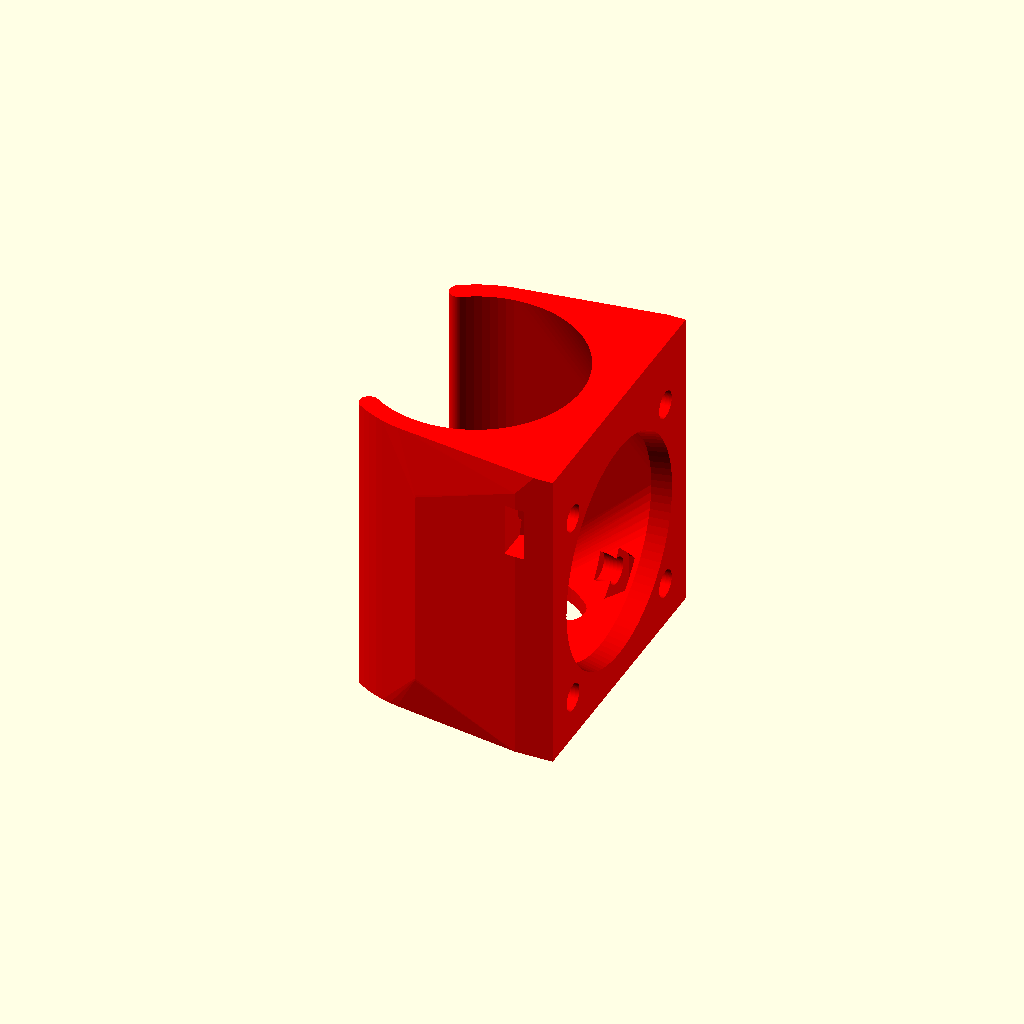
Cell 1 — every parameter at its default value.
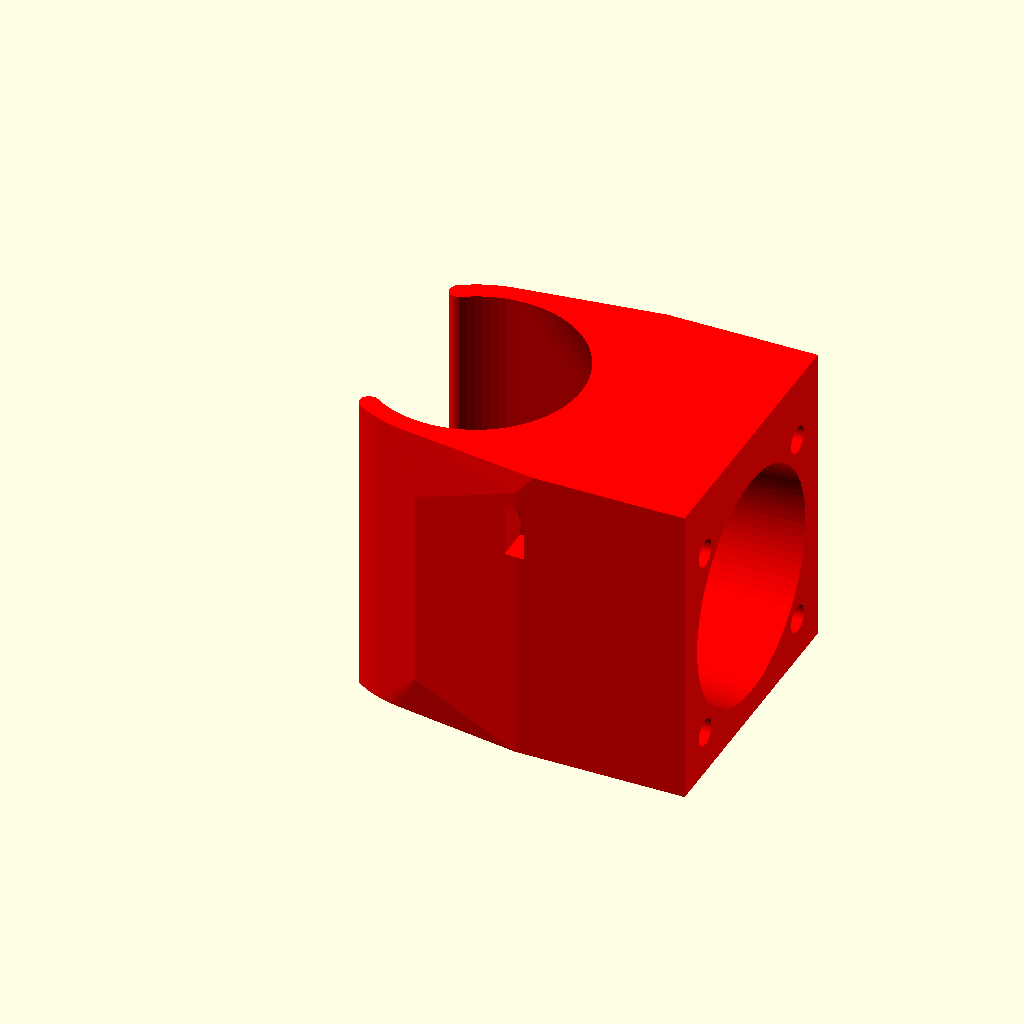
Cell 2: ffsl = 32 (everything else at default).
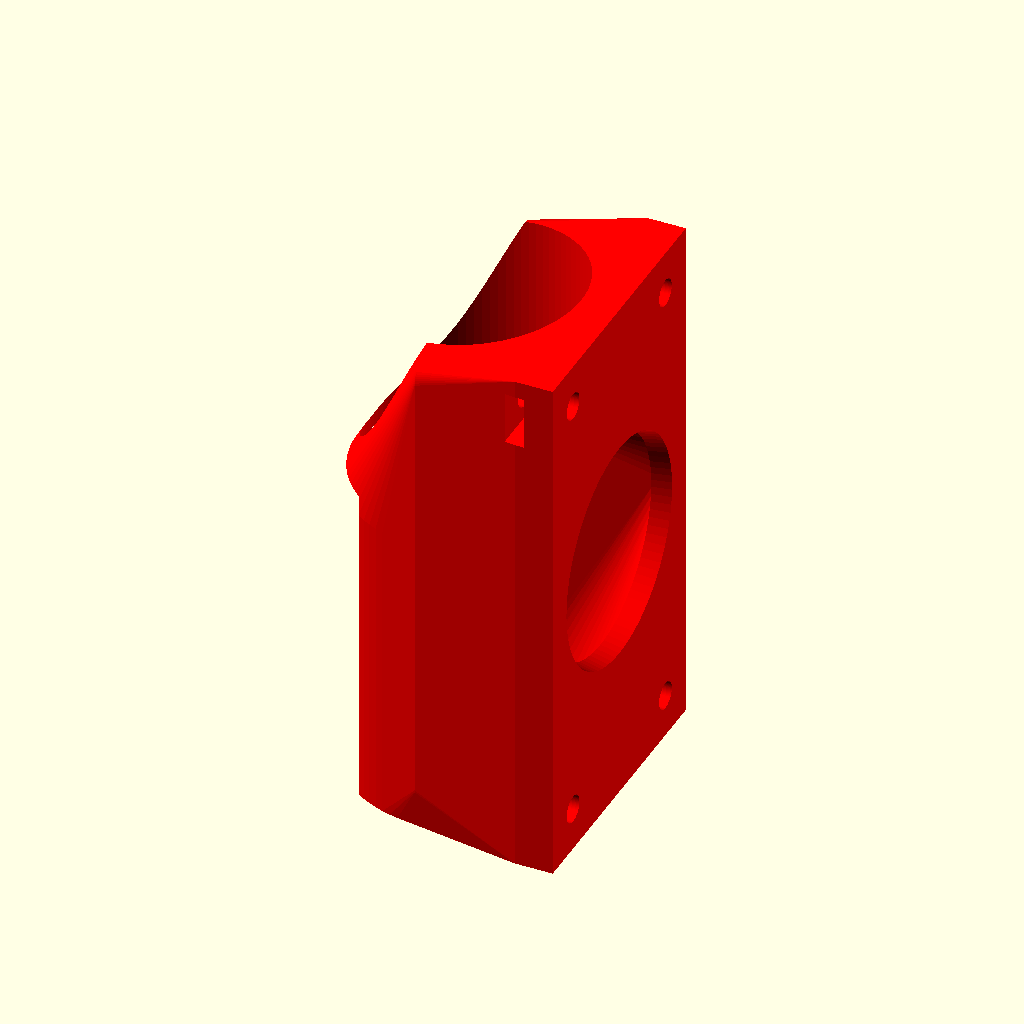
Cell 3: xv = 60 (everything else at default).
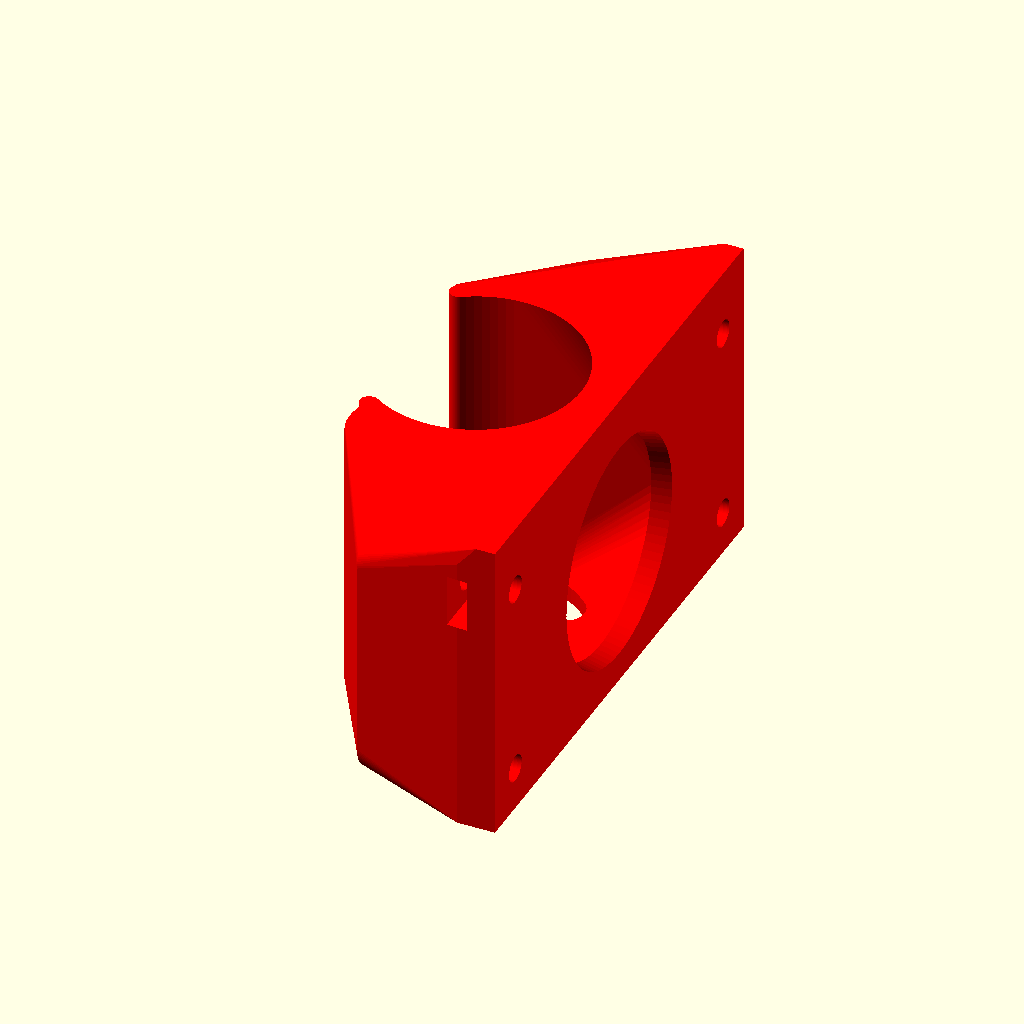
Cell 4: yv = 60 (everything else at default).
One fixed orthographic camera (rotation 55°, 0°, 25°; colour scheme Cornfield) for every cell.
Source of the model, scadFiles/769025/1326751.scad:
/*customizable_fan_shroud.scad 

Copyright (C) 2015 Andrés Cabrera

Águilas (Spain),(local city info in: http://www.spain.info/en/que-quieres/ciudades-pueblos/otros-destinos/aguilas.html)



ORIGINAL THINGS:

http://www.thingiverse.com/thing:94086

and a lot of more designs this thing you can find on Thingiverse

http://www.thingiverse.com/search/page:3?q=Fan+Shroud&sa=             



This program is free software;  you can redistribute and/or modify it under the terms of the GNU General Public License as published by the Free Software Foundation;  either version 2 of the License, or (at your option) any later version.



This program is distributed in the hope that it will be useful, but WITHOUT ANY WARRANTY;  without even the implied warranty of MERCHANTABILITY or FITNESS FOR A PARTICULAR PURPOSE.  See the GNU General Public License for more details.



You should have received a copy of the GNU General Public License along with this program;  if not, contact Free Software Foundation, Inc., 51 Franklin Street, Fifth Floor, Boston, MA 02110-1301, USA.



This item is designed for a J-head full metal type, as you can see from the following website:(http://es.aliexpress.com/item/All-Metal-short-distance-J-head-hotend-for-3D-Printer-bowden-extruder-RepRap-MakerBot-Kossel-Delta/1849267580.html?recommendVersion=1) and you can customize it for use with 25*25 mm, 30*30 mm or 35*35 mm fan, and different measures of the hot end.

In new versión 2.0,  fixes some printing problem, now it´s easy to print and you can use 40x40 mm fans or larger dimensions. it´s very important not use fans that his "y" dimension are longer than total extruder height included the extruder nozzle and heat block heights*/

//

//                       ***** CUSTOMICE VARIALBES*****

//

//    ***************************BUILDING OPTIONS***************************  

//

top_face="OPEN";/* finish top side: top_face="OPEN" => open top face

                   finish top side: top_face="BLIND" => blind top face  */

nuts="YES";     /* fan, fastening with screws and nuts:  nuts="YES"

                   fan, fastening only with screws:  nuts="NO" */

ffsl=16;         // fastening fan screws length(you need use, almoust screw with length >= 1.5*"zv" fan housing, length "z" (thinckness mm)  

//

//    *********************************DIMENSION******************************** 

                  

                                    //FAN MEASURES//

//

xv=30.00;      // fan housing, length "x" ( whidit)  

yv=30.00;      // fan housing, length "y" ( heightmm) 

zv=10.10;      // fan housing, length "z" (thinckness mm) 

dto_1=3.0;    // Diameter of the screws   ( M2.5 = 2.50;  M3 = 3.00)

dtu_1=6.10;    // Maximum diameter locknut ( M2.5 = 5.45;  M3 = 6.10)

ets_1=2.15;    // Thickness locknut        ( M2.5 = 2.00;  M3 = 2.15)

tl=.30;        // Tolerance for screws and nuts (approx. 0.25 ≤ tl ≤ 0.30 )

dav=28.40;     // fan blades, maximum diameter

angt=115;      // Opening angle of the air outlet nozzle (between 100 - 130 degree)

angb=70;       // top clamp, bezel angle (between 40 - 90 degree,)(90 => without bezel)

//

/* Wall thickness of  mounting hole of fan frame  , distance from the inside face to  external  face from frame in direction "x" and "y" of the sides thereof. */  

//

epx=1.35;     // Wall thickness from "x" face

epy=1.35;     // Wall thickness from "y" face

//                              

//                        EXTRUDER MEASURES  (heat shink zone)

//

dbc=24.95;     // Diameter body cooler(heat shink) (Ø fins)

hcr=35.35;     // heat shink body height (fin area to the top slot)

dgce=9.10;     // diameter trhroat of the extruder. Slot located above the uppermost fin

hte=2.30;     // height throat of the extruder (height of the Slot)

grp=hte;      // Desired thickness think wall("hgcr"variable value or highter)

//

//                              //Ends measures //

// 

//                       HIDDEN VARIABLES (DON'T CHANGE IT)

//

hgcr=hte-tl;                 // height throat of the extruder less tolerance

dtor=dto_1+tl;               // Diameter of screws  plus tolerance

dtu=dtu_1+tl;                // Maximum diameter of the nut plus tolerance

ets=ets_1+tl;                // Thickness locknut plus tolerance

rtor=dtor/2;                 // Radius of the fan fastening screws

sprv=ffsl-(zv+1.5*grp+ets);  // Separation between the heat sink and fan(mm)

dcr=dbc+2*tl;                // Diameter of the heat sink (Ø fins) plus tolerance

rcr=dcr/2;                   // Radius of the heat sink

rgcr=dgce/2;                 // Radius of the trhroat of the extruder

rtu=dtu/2;                   // Radius of the locknut

ventilador=[xv,yv,grp];      // Fan body(frame)

//pi=3.14159265358979323846; // Pi number

Atp=hcr+hgcr;                // Thing, total height

Dtp=dcr+2*grp;               // Total thickenss (Diameter) of the holder body  

Rtp=Dtp/2;                   // Total radius of the holder body

ejez=Rtp+sprv-grp;           // "z" coordinate,  of the thing axis 

//



//

       /* Distances from the center of the fastening screw hole to the outside faces "x" and "y" of the fan */

 //            

deax=rtor+epx;          // "x" distance 

deay=rtor+epy;          // "y" distance 

//



pcv=(Atp-hgcr)-(hcr/2-yv/2);    // "z" coordinate  fan center

rt=rcr-((rcr-(rgcr+hgcr))/2);   // Radius of the nozzle

rtp=hgcr/2;                     // Radius of the small nozzle ends

rtt=rcr-rt;                     // Radius of the big nozzle ends

rttext=Rtp-grp/2;               // Radius of the big external ends

rltt=rgcr+hgcr/2;               // Position radius of the small nozzle ends

ang=angt/2;                     // half angle of nozzle hole

rmin= rgcr;

rmax=rgcr+(rgcr*tan(90-angb));

//

//                  coordinates from screws 



xt=xv/2-deax;                 // x coord. 

yt=yv/2-deay;                 // y coord. 

zt=ffsl-(1.5*grp+ets);        // z coord. 

xcoord=(rcr-(rgcr+hgcr))*cos(45)/2+(rgcr+hgcr)*cos(45);// "x" coordinate of big ends

ycoord=(rcr-(rgcr+hgcr))*sin(45)/2+(rgcr+hgcr)*sin(45);// "y" coordinate of big ends

incr=Atp-(xv+2*grp);

pincr=sqrt(incr*incr);

                           //coordenada terminaciones redondas

        //exteriores

    terexx=(xv/2+grp)+grp;

    terexy=cos(90-ang)*(Rtp);

    terexz=(sin(90-ang)+1)*(Rtp);

    //ajuste terminaciones redondas exgteriores

    iexy=cos(90-ang)*(grp/2);

    iexz=sin(90-ang)*(grp/2);

        //intermedias

    terimx=((xv/2+grp)+grp);

    terimy=cos(90-ang)*(rgcr+2*grp);

    terimz=(sin(90-ang)*(rgcr+2*grp))+Rtp;

    //ajuste terminaciones redondas intermedias

    iimy=cos(90-ang)*(grp);

    iimz=sin(90-ang)*(grp);

        //interiores

    terinx=((xv/2+grp)+grp);

    teriny=cos(90-ang)*(rgcr+grp);

    terinz=(sin(90-ang)*(rgcr+grp))+Rtp;

    //ajuste terminaciones redondas interiores

    iiny=cos(90-ang)*(grp/2);

    iinz=sin(90-ang)*(grp/2);

        //terminaciones abrazadera

    radio=rgcr+3*grp/2;

    terabx=(xv/2+grp)+grp;

    teraby=cos(135)*radio;

    terabz=sin(135)*radio;

    //ajuste terminaciones abrazadera

    iaby=cos(135)*(Rtp-(5*grp/2+rgcr))/2;

    iabz=sin(135)*(Rtp-(5*grp/2+rgcr))/2;

        //Definición puntos del bisel

    a=0;

    b=0;

    b1=-0.5;

    c=(cos(angb)+1)*rgcr;

    d=rgcr;

    e=hgcr/3;

    f=hgcr*2/3;

    g=hgcr;

    g1=g+0.5;

    h=a+g;

//                           ** Ends variables **

//

module BASE_BODY(){      // BASE BODY

      difference()

    {

        //Base maciza

         hull()

        {

            translate([-(xv/2+grp),-(yv/2+grp),0])color("Blue")

            cube ([xv+2*grp,yv+2*grp,grp], center=false);

            translate([-(xv/2+grp),0,Rtp]) rotate([0,90,0])

            cylinder(h=Atp,r=Rtp, $fn=90,center=false);

            STW();

            translate([-(xv/2+grp),(yv/2+grp),0])color("red")rotate([180,0,0])

            cube ([xv+2*grp,yv+2*grp,grp+sprv], center=false);

            //incremento base

            translate([(xv/2+grp),(yv/2+grp),0])color("aqua")rotate([180,0,0])

            cube ([incr,yv+2*grp,grp+sprv], center=false);

        }

        union()

        {

                                   //Perforaciones

            //alojamiento del extrusor

            translate([-(xv/2+grp-hgcr),0,Rtp]) rotate([0,90,0])

            cylinder(h=Atp+pincr,r=Rtp-grp, $fn=90,center=false);

            translate([-(xv+hgcr+2*grp)/2,0,Rtp]) rotate([0,90,0])

            cylinder(h=(hgcr+grp),r=rgcr+tl/2, $fn=90,center=false);

            //tornillos de sujeción

            SFH();

            //BISEL

            translate([-(xv/2+grp),0,Rtp]) rotate([0,90,0]) rotate_extrude($fn=90)

            polygon(points=[[a,b1],[c,b1],[c,b],[d,e],[d,f],[c,g],[c,g1],[a,g1]]);

            //conducto ventilador

            translate([0,0,-(sprv+2*grp)]) rotate([0,0,0])color("Blue")

            cylinder(h=sprv+grp*3,r1=dav/2,r2=Rtp-grp, $fn=90,center=false);

            difference()

            {

                hull()

                {

                    translate([0,0,0])color("Blue")

                    cylinder(h=rcr,r1=dav/2,r2=Rtp-grp, $fn=90,center=false);

                    translate([-(xv/2+grp-hgcr),0,Rtp]) rotate([0,90,0])

                    cylinder(h=Atp-hgcr,r=Rtp-grp, $fn=90,center=false);

                }

//               STW(); 

            }

        }

    }

}

module NUTS_HOLES(){     // NUTS HOLES 



    union()

    {

        //perforaciones inferiores

        color ("red")translate([xt,yt,grp/2])

        cylinder(h=ets,r=rtu,$fn=6,center=false);

        color ("brown")translate([xt-dtu/2,yt-dtu/2+rtu,grp/2])rotate(0,90,0)

        cube([dtu,2*dtu,ets],center=false); 

        

        color ("red")translate([xt,-yt,grp/2])

        cylinder(h=ets,r=rtu,$fn=6,center=false);

        color ("brown")translate([xt-dtu/2,-yt-dtu/2+rtu,grp/2])rotate([0,0,-90])

        cube([2*dtu,dtu,ets],center=false); 

    

        //perforaciones Superiores

        mirror(0,90,0)

        {

            color ("red")translate([xt,yt,grp/2])rotate(90,0,90)

            cylinder(h=ets,r=rtu,$fn=6,center=false);

            color ("brown")translate([xt,yt+rtu,grp/2])rotate(-90,0,0)

            cube([dtu,2*dtu,ets],center=false);

            color ("red")translate([xt,-yt,grp/2])rotate(90,0,90)

            cylinder(h=ets,r=rtu,$fn=6,center=false);

            color ("brown")translate([xt,-yt+rtu,grp/2])rotate(-90,0,0)

            cube([dtu,2*dtu,ets],center=false);

        }

    }

}



module NOZBDTFB(){       // NOZZLE BODY TOP FACE BLIND

     difference()

    {

        hull()

        {

            translate([-(xv/2+2*grp),0,Rtp])rotate([90-ang,0,0])color("Blue")

            cube ([Atp+2*grp,Rtp+2*grp,grp], center=false);

            mirror([0,90,0])

            {

                translate([-(xv/2+2*grp),0,Rtp])rotate([90-ang,0,0])color("red")

                cube ([Atp+2*grp,Rtp+2*grp,grp], center=false);

            }

            translate([-(xv/2+2*grp),0.5*grp,Rtp+grp])rotate([90,0,0])color("green")

            cube ([Atp+2*grp,Rtp+4*grp,grp], center=false);

        }

        union()

        {

            //terminaciones redondas

            //Verticales exteriores

            translate([-terexx,terexy-iexy,terexz-iexz])rotate([0,90,0])color("red")/////

            cylinder (h=Atp+2*grp,r=grp/2,$fn=90, center=false);

            mirror([0,90,0])

            {

                translate([-terexx,terexy-iexy,terexz-iexz])rotate([0,90,0])color("Blue")

                cylinder (h=Atp+2*grp,r=grp/2,$fn=90, center=false);

            }

            //verticales interiores

            //Verticales exteriores

            translate([-terinx,teriny-iiny,terinz-iinz])rotate([0,90,0])color("pink")

            cylinder (h=Atp+2*grp,r=grp/2,$fn=90, center=false);

            mirror([0,90,0])

            {

                translate([-terinx,teriny-iiny,terinz-iinz])rotate([0,90,0])color("Blue")

                cylinder (h=Atp+2*grp,r=grp/2,$fn=90, center=false);

            }

            

            //horizontales

            translate([-(xv/2+grp),teriny-iiny,terinz-iinz])rotate([90-ang,0,0])

            cube([grp,Rtp-(rgcr+grp),grp/2], center=false); 

            mirror([0,90,0])

            {

                translate([-(xv/2+grp),teriny-iiny,terinz-iinz])rotate([90-ang,0,0])

                cube([grp,Rtp-(rgcr+grp),grp/2], center=false); ;

            }

        }

    }

}

module NOZBDTFO(){       // NOZZLE BODY  TOP FACE OPEN

        //Cilindro de formación de la arandela

        difference()

        {

            translate([-(xv/2+1.5*grp),0,Rtp])rotate([0,90,0])color("aqua")

            cylinder(h=Atp+1*grp,r=Rtp-grp, $fn=90,center=false);

            translate([-terabx-1,0,Rtp])rotate([0,90,0])color("silver")

            cylinder (h=Atp+2.5*grp,r=3*grp/2+rgcr,$fn=90, center=false);

            difference()

            {

                hull()

            {

                mirror([0,0,90])

                {

                    translate([-(xv/2+2*grp),0,-Rtp])rotate([45,0,0])color("Blue")

                    cube ([Atp+2*grp,Rtp+2*grp,grp], center=false);

                    mirror([0,90,0])

                    {

                        translate([-(xv/2+2*grp),0,-Rtp])rotate([45,0,0])color("red")

                        cube ([Atp+2*grp,Rtp+2*grp,grp], center=false);

                    }

                    translate([-(xv/2+2*grp),0.5*grp,-(5*grp)])rotate([90,0,0])color("green")

                    cube ([Atp+2*grp,Rtp+4*grp,grp], center=false);

                }

            }

            union()

            {

                //union de la Abrazadera

                //terminaciones grandes interiores

                translate([-terabx*1.1,+teraby+iaby,Rtp-terabz+iaby])rotate([0,90,0])

                cylinder (h=6*grp,r=(Rtp-(5*grp/2+rgcr))/2,$fn=90, center=false);

                mirror([0,90,0])

                {

                translate([-terabx*1.1,+teraby+iaby,Rtp-terabz+iaby])rotate([0,90,0])

                cylinder (h=6*grp,r=(Rtp-(5*grp/2+rgcr))/2,$fn=90, center=false);

                }

            }

        }

    }



    difference()

    {

        hull()

        {

            translate([-(xv/2+2*grp),0,Rtp])rotate([90-ang,0,0])color("Blue")

            cube ([Atp+2*grp,Rtp+2*grp,grp], center=false);

            mirror([0,90,0])

            {

                translate([-(xv/2+2*grp),0,Rtp])rotate([90-ang,0,0])color("red")

                cube ([Atp+2*grp,Rtp+2*grp,grp], center=false);

            }

            translate([-(xv/2+2*grp),0.5*grp,Rtp+grp])rotate([90,0,0])color("green")

            cube ([Atp+2*grp,Rtp+4*grp,grp], center=false);

        }

        union()

        {

            //Verticales exteriores

            translate([-(xv/2+grp),terexy-iexy,terexz-iexz])rotate([0,90,0])color("pink")

            cylinder (h=Atp+2*grp,r=grp/2,$fn=90, center=false); 

            mirror([0,90,0])

            {

                translate([-(xv/2+grp),terexy-iexy,terexz-iexz])rotate([0,90,0])color("Blue")

                cylinder (h=Atp+2*grp,r=grp/2,$fn=90, center=false);

            }

            //Verticales intermedias

            translate([-(xv/2+grp),terimy-iimy,terimz-iimz])rotate([0,90,0])color("pink")

            cylinder (h=grp,r=grp/2,$fn=90, center=false); 

            mirror([0,90,0])

            {

                translate([-(xv/2+grp),terimy-iimy,terimz-iimz])rotate([0,90,0])color("Blue")

                cylinder (h=grp,r=grp/2,$fn=90, center=false);

            }

            //Verticales interiores

            translate([-(xv/2+grp),teriny-iiny,terinz-iinz])rotate([0,90,0])color("pink")

            cylinder (h=grp,r=grp/2,$fn=90, center=false);

            mirror([0,90,0])

            {

                translate([-(xv/2+grp),teriny-iiny,terinz-iinz])rotate([0,90,0])color("Blue")

                cylinder (h=grp,r=grp/2,$fn=90, center=false);

            }

            //horizontales interiores

            translate([-(xv/2+grp),teriny-iiny,terinz-iinz])rotate([90-ang,0,0])

            cube([grp,grp/2,grp/2], center=false); 

            mirror([0,90,0])

            {

                translate([-(xv/2+grp),teriny-iiny,terinz-iinz])rotate([90-ang,0,0])

                cube([grp,grp/2,grp/2], center=false);

            }

        }

    }

}



module STW()             // SCREWS TUBE WALL    

{            

    color ("magenta") translate([xt,yt,0])

    cylinder(h=rcr+grp, r=rtor+grp,center=false, $fn=90);

    color ("gray") translate([-xt,yt,0])           

    cylinder(h=rcr+grp, r=rtor+grp, center=false, $fn=90); 

    color ("Black") translate([xt,-yt,0]) 

    cylinder(h=rcr+grp, r=rtor+grp, center=false, $fn=90);

    color ("Brown") translate([-xt,-yt,0])

    cylinder(h=rcr+grp, r=rtor+grp, center=false, $fn=90);

}

module STW1(){            // SCREWS TUBE WALL (not used)

    difference()

    {

        union()

        {

            hull()

            {

            color ("magenta") translate([xt,yt,0])

            cylinder(h=rcr+grp, r=rtor+grp,center=false, $fn=90);

            color ("gray") translate([-xt,yt,0])           

            cylinder(h=rcr+grp, r=rtor+grp, center=false, $fn=90); 

            color ("Black") translate([xt,-yt,0]) 

            cylinder(h=rcr+grp, r=rtor+grp, center=false, $fn=90);

            color ("Brown") translate([-xt,-yt,0])

            cylinder(h=rcr+grp, r=rtor+grp, center=false, $fn=90);

            color ("red") translate([-xt,-yt,0])

            cube([2*xt,rtor+grp,2*grp], center=false);

                mirror([0,90,0])

                {

                    color ("green") translate([-xt,-yt,0])

                    cube([2*xt,rtor+grp,2*grp], center=false);

                }

            }

        }

        translate([-(xv/2+grp),0,Rtp]) rotate([0,90,0])

        cylinder(h=Atp,r=Rtp-grp, $fn=90,center=false); 

    }      

 }



module SFH(){            // SCREWS FASTENING HOLES

    color ("magenta") translate([xt,yt,-zt])

    cylinder(h=ffsl, r=rtor,center=false, $fn=90);

    color ("gray") translate([-xt,yt,-zt])           

    cylinder(h=ffsl, r=rtor, center=false, $fn=90); 

    color ("Black") translate([xt,-yt,-zt]) 

    cylinder(h=ffsl, r=rtor, center=false, $fn=90);

    color ("Brown") translate([-xt,-yt,-zt])

    cylinder(h=ffsl, r=rtor, center=false, $fn=90);

 } 

 

     

     

module THING(){          // /FINISHED THING/ //

    if (top_face=="OPEN")

    {

        if (nuts=="YES")

        {

            color("red")rotate([0,270,0])

            difference()

            {

                BASE_BODY();

                NUTS_HOLES();

                NOZBDTFO();

            }

        }

        else if(nuts=="NO")

        {

            color("Blue")rotate([0,270,0])

            difference()

            {

                BASE_BODY();

                NOZBDTFO();

            }

        }

    }

    else if (top_face=="BLIND")

    {

        if (nuts=="YES")

        {

            color("gold")rotate([0,270,0])

            difference()

            {

                BASE_BODY();

                NUTS_HOLES();

                NOZBDTFB();

            }

        }

        else if(nuts=="NO")

        {

            color("green")rotate([0,270,0])

            difference()

            {

                BASE_BODY();

                NOZBDTFB();

            }

        }

    }

}

//

//Building the fan support

//

THING();

//

 
Parameter table extracted from the source (name, type, default, range or options):
top_face: string, default "OPEN"
nuts: string, default "YES"
ffsl: number, default 16
xv: number, default 30
yv: number, default 30
zv: number, default 10.1
dto_1: number, default 3
dtu_1: number, default 6.1
ets_1: number, default 2.15
tl: number, default 0.3
dav: number, default 28.4
angt: number, default 115
angb: number, default 70
epx: number, default 1.35
epy: number, default 1.35
dbc: number, default 24.95
hcr: number, default 35.35
dgce: number, default 9.1
hte: number, default 2.3
a: number, default 0
b: number, default 0
b1: number, default -0.5
